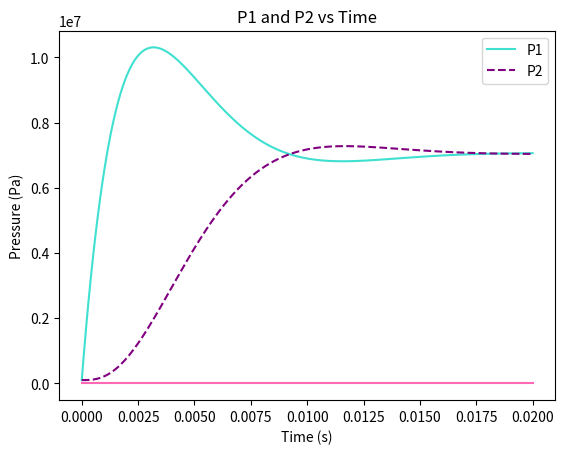

Python code for this plot:
from scipy.integrate import odeint
import matplotlib.pyplot as plt
import numpy as np


def ode_system(X, t, *params):
    """
    The ode system is defined in terms of state variables.
    I have as unknowns:
    x: position of the piston (This is not strictly needed unless I want to know x(t))
    xdot: velocity of the piston
    p1: pressure on right of piston
    p2: pressure on left of the piston
    For initial conditions, we see: x=x0=0, xdot=0, p1=p1_0=p_a, p2=p2_0=p_a
    The asterisk before params just says that there's no defined number of arguments within params.
    :param X: The list of state variables
    :param t: The time for this instance of the function
    :param params: The list of physical constants for the system
    :return: The list of derivatives of the state variables
    """
    #unpack the parameters
    A, V, m, Cd, beta, Ps, rho, Pa, K, y = params

    #calculate derivatives
    #conveniently rename state variables
    x = X[0]
    xdot = X[1]
    P1 = X[2]
    P2 = X[3]

    #use my equations from the assignment
    xddot = (A / m) * (P1 - P2)
    p1dot = (beta / (V * rho)) * (y * K * (Ps - P1) - rho * A * xdot)
    p2dot = (beta / (V * rho)) * (rho * A * xdot - y * K * (P2 - Pa))

    # return the list of derivatives of the state variables
    return [xdot, xddot, p1dot, p2dot]


def main():
    """
    This function uses the outlined parameters given to plot the system on an appropriately labeled graph.
    :return: plots
    """

    # Time for plot #After some trial and error, I found all the action seems to happen in the first 0.02 seconds
    t = np.linspace(0, 0.02, 200)

    # Pack parameters
    myargs= (4.909e-4, 1.473e-4, 30, 0.6, 2e9, 1.4e7, 850, 1e5, 2e-5, 0.002)

    # Initial Conditions
    x0=0
    xdot0=0
    p1_0=1E5
    p2_0=1E5
    I0 = [x0, xdot0, p1_0, p2_0]

    # call odeint with ode_system as callback, initial conditions and extra arguments/parameters
    x = odeint(ode_system, I0, t, args=myargs)


    #plot the result
    plt.plot(t, x[:, 1], 'hotpink')
    plt.xlabel('Time (s)')
    plt.ylabel('Velocity of Piston (m/s)')
    plt.title('Mechanical Displacement Speed ($\dot{x}$)')
    plt.show()

    plt.plot(t, x[:, 2], color='turquoise', label="P1")
    plt.plot(t, x[:, 3], '--', color='purple', label="P2")
    plt.xlabel('Time (s)')
    plt.ylabel('Pressure (Pa)')
    plt.legend()
    plt.title('P1 and P2 vs Time')
    plt.show()


if __name__=="__main__":
    main()


